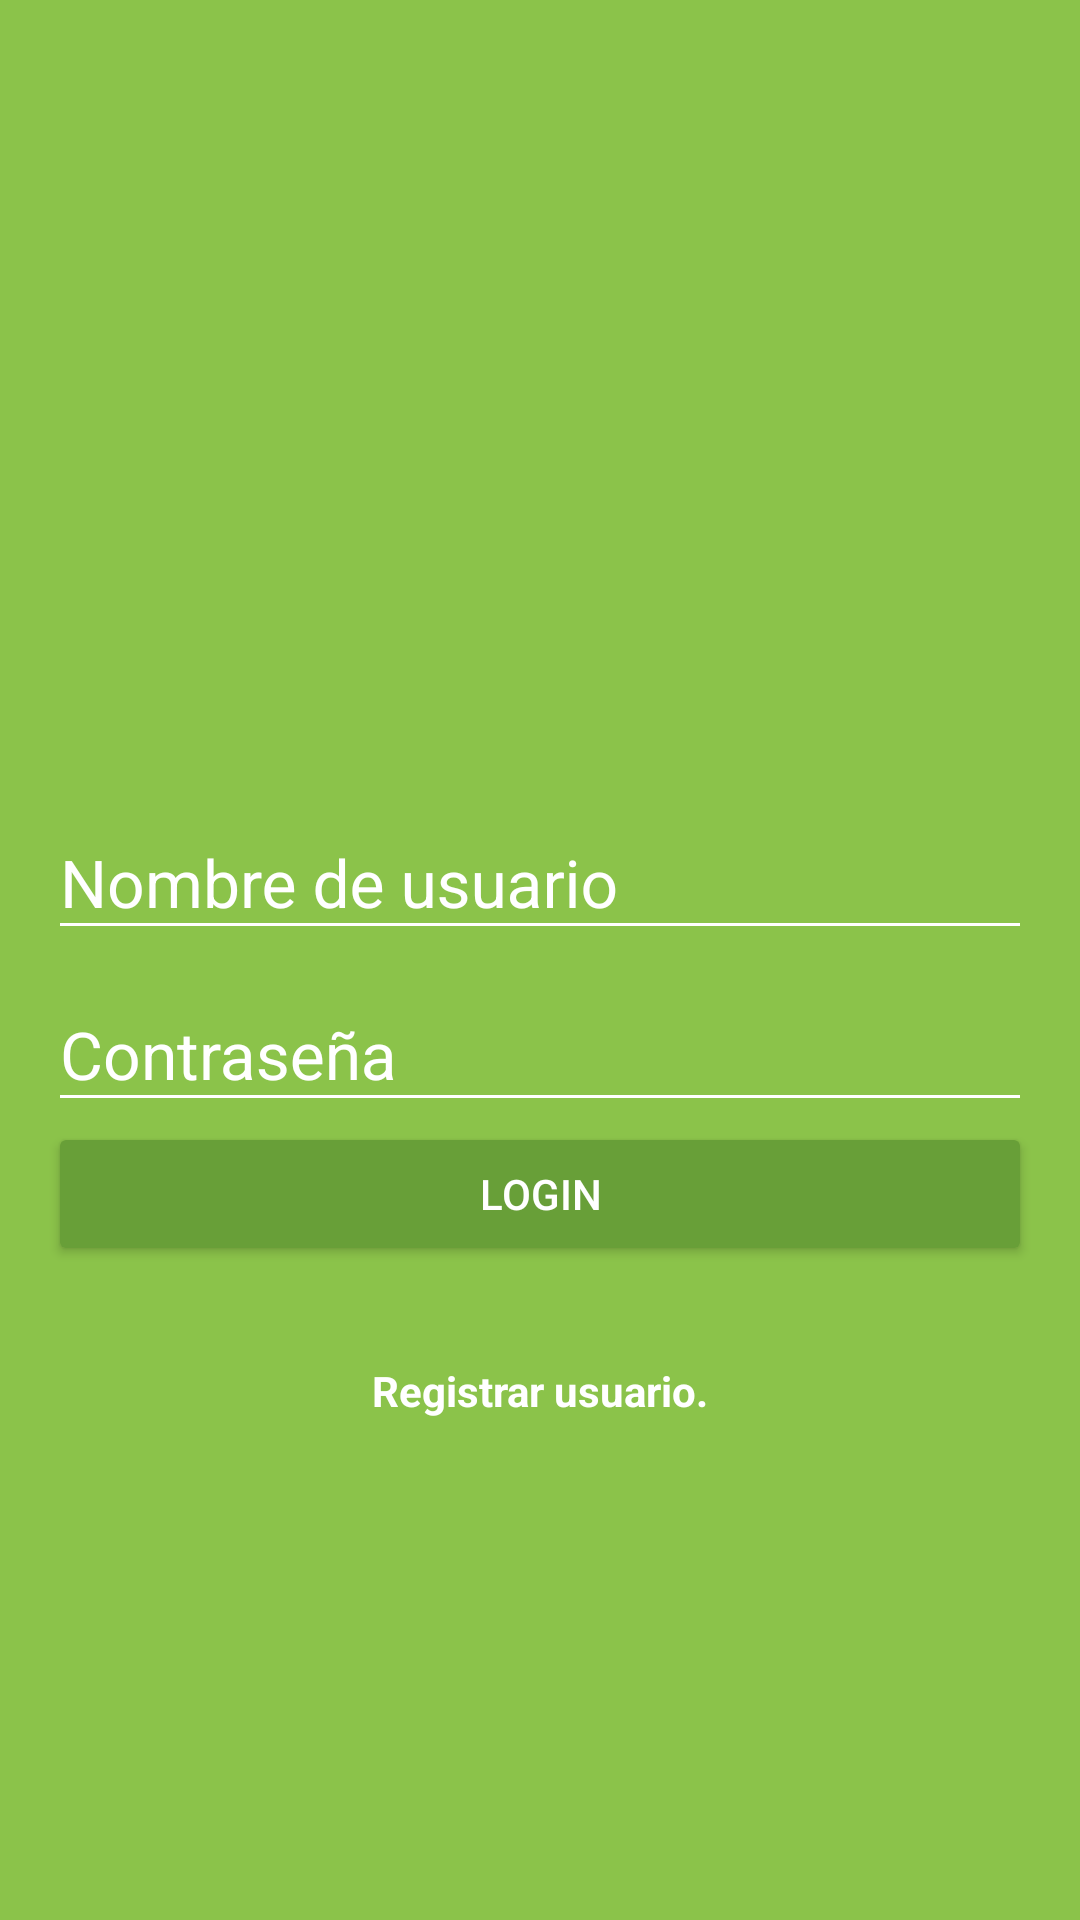

Reconstruct the res/layout file that produces this screen, plus the resources it refers to.
<!-- AndroidManifest.xml: application theme AppTheme -->
<!-- res/layout/activity_login.xml -->
<LinearLayout xmlns:android="http://schemas.android.com/apk/res/android"
    xmlns:tools="http://schemas.android.com/tools"
    android:layout_width="match_parent"
    android:layout_height="match_parent"
    android:gravity="center_horizontal"
    android:orientation="vertical"
    android:paddingBottom="@dimen/activity_vertical_margin"
    android:paddingLeft="@dimen/activity_horizontal_margin"
    android:paddingRight="@dimen/activity_horizontal_margin"
    android:paddingTop="@dimen/activity_vertical_margin"
    tools:context="com.diegovaldesjr.tennistats.view.LoginActivity"
    android:background="@color/colorPrimary"
    android:weightSum="1">

    
    <ProgressBar
        android:id="@+id/login_progress"
        style="?android:attr/progressBarStyleLarge"
        android:layout_width="wrap_content"
        android:layout_height="wrap_content"
        android:layout_marginBottom="8dp"
        android:visibility="gone" />

    <RelativeLayout
        android:layout_width="match_parent"
        android:layout_height="match_parent"
        android:layout_weight="0.6">

        <ImageView
            android:id="@+id/logo"
            android:layout_width="wrap_content"
            android:layout_height="wrap_content"
            android:layout_centerInParent="true"
            />

    </RelativeLayout>

    <ScrollView
        android:id="@+id/login_form"
        android:layout_width="match_parent"
        android:layout_height="match_parent"
        android:layout_weight="0.4"
        android:fillViewport="true">

        <LinearLayout
            android:id="@+id/email_login_form"
            android:layout_width="match_parent"
            android:layout_height="wrap_content"
            android:orientation="vertical">

            <android.support.design.widget.TextInputLayout
                android:id="@+id/float_label_user_id"
                android:layout_width="match_parent"
                android:layout_height="wrap_content"
                android:theme="@style/EditTextWhite">

                <EditText
                    android:id="@+id/username"
                    android:layout_width="match_parent"
                    android:layout_height="wrap_content"
                    android:hint="@string/hint_username"
                    android:inputType="text"
                    android:maxLines="1" />

            </android.support.design.widget.TextInputLayout>

            <android.support.design.widget.TextInputLayout
                android:id="@+id/float_label_password"
                android:layout_width="match_parent"
                android:layout_height="wrap_content"
                android:theme="@style/EditTextWhite">

                <EditText
                    android:id="@+id/password"
                    android:layout_width="match_parent"
                    android:layout_height="wrap_content"
                    android:hint="@string/hint_password"
                    android:inputType="textPassword"
                    android:maxLines="1"
                    android:singleLine="true" />

            </android.support.design.widget.TextInputLayout>

            <Button
                android:id="@+id/login"
                android:layout_width="match_parent"
                android:layout_height="wrap_content"
                android:text="@string/text_button_login"
                android:theme="@style/RaisedButtonDark"/>

            <TextView
                android:id="@+id/registrar_usuario"
                android:layout_width="match_parent"
                android:layout_height="wrap_content"
                android:gravity="center"
                android:text="@string/registrar_usuario"
                android:textColor="@color/editTextWhite"
                android:textStyle="bold"
                android:layout_marginTop="@dimen/margintop_registrar"/>

        </LinearLayout>
    </ScrollView>
</LinearLayout>
<!-- resources referenced by this layout -->
<resources>
  <color name="colorPrimary">#8BC34A</color>
  <color name="editTextWhite">#FFFFFF</color>
  <dimen name="activity_horizontal_margin">16dp</dimen>
  <dimen name="activity_vertical_margin">16dp</dimen>
  <dimen name="margintop_registrar">32dp</dimen>
  <string name="hint_password">Contraseña</string>
  <string name="hint_username">Nombre de usuario</string>
  <string name="registrar_usuario">Registrar usuario.</string>
  <string name="text_button_login">Login</string>
  <style name="EditTextWhite" parent="TextAppearance.AppCompat">
          <item name="android:textColorHint">@color/editTextWhite</item>
          <item name="android:textSize">@dimen/edittext_textsize_login</item>
          <item name="android:textColorPrimary">@color/editTextWhite</item>
          <item name="colorAccent">@color/editTextWhite</item>
          <item name="colorControlNormal">@color/editTextWhite</item>
          <item name="colorControlActivated">@color/editTextWhite</item>
      </style>
  <style name="RaisedButtonDark" parent="Theme.AppCompat.Light">
          <item name="colorButtonNormal">@color/colorPrimaryDark</item>
          <item name="colorControlHighlight">@color/colorPrimary</item>
          <item name="android:textColor">@android:color/white</item>
      </style>
  <style name="AppTheme" parent="Theme.AppCompat.Light.NoActionBar">
          
          <item name="colorPrimary">@color/colorPrimary</item>
          <item name="colorPrimaryDark">@color/colorPrimaryDark</item>
          <item name="colorAccent">@color/colorAccent</item>
      </style>
  <dimen name="edittext_textsize_login">22sp</dimen>
  <color name="colorPrimaryDark">#689F38</color>
  <color name="colorAccent">#FF4081</color>
</resources>
